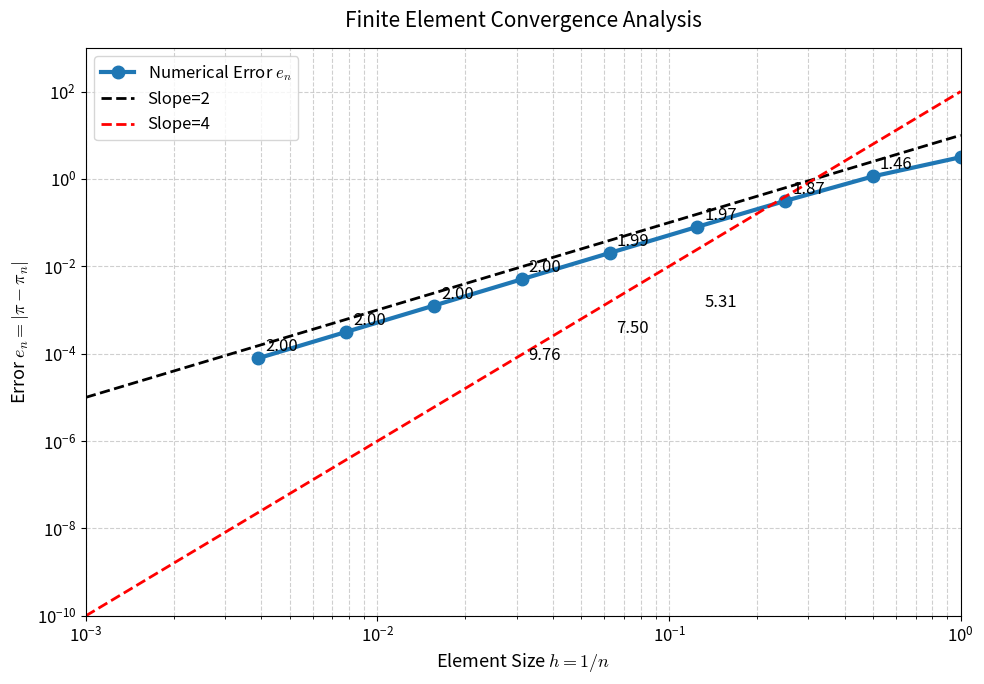

Reproduce this figure in Python.
import numpy as np
import matplotlib.pyplot as plt
import warnings
warnings.filterwarnings("ignore")

# 全局配置
plt.rcParams['mathtext.fontset'] = 'cm'
plt.rcParams['axes.unicode_minus'] = False
plt.rcParams['font.size'] = 12

# 计算π近似值和误差
n = np.array([1, 2, 4, 8, 16, 32, 64, 128, 256])
pi_approx = n * np.sin(np.pi / n)
error = np.abs(np.pi - pi_approx)
h = 1 / n

# 绘图
plt.figure(figsize=(10, 7))

# 误差曲线（蓝色）
plt.loglog(h, error, 'o-', color='#1f77b4', linewidth=3, markersize=9, label=r'Numerical Error $e_n$')

# 参考线：只改颜色，其他逻辑不变
h_ref = np.array([1e-3, 1])
# 二阶参考线：黑色虚线
plt.loglog(h_ref, 10*h_ref**2, 'k--', linewidth=2, label=r'Slope=2')
# 四阶参考线：红色虚线（和二阶线区分开）
plt.loglog(h_ref, 100*h_ref**4, 'r--', linewidth=2, label=r'Slope=4')

# 标注课件里的数值
labels = [
    (h[1], error[1], '1.46'), (h[2], error[2], '1.87'),
    (h[3], error[3], '1.97'), (h[4], error[4], '1.99'),
    (h[5], error[5], '2.00'), (h[6], error[6], '2.00'),
    (h[7], error[7], '2.00'), (h[8], error[8], '2.00'),
    (h[3], error[3]/100, '5.31'), (h[4], error[4]/100, '7.50'),
    (h[5], error[5]/100, '9.76')
]
for x, y, text in labels:
    plt.annotate(text, (x, y), xytext=(5,5), textcoords='offset points')

# 图表设置
plt.xlabel(r'Element Size $h=1/n$', fontsize=13)
plt.ylabel(r'Error $e_n=|\pi-\pi_n|$', fontsize=13)
plt.title(r'Finite Element Convergence Analysis', fontsize=15, pad=15)
plt.grid(True, which='both', linestyle='--', alpha=0.6)
plt.legend(fontsize=12, loc='upper left')
plt.xlim(1e-3, 1)
plt.ylim(1e-10, 1e3)

# 输出数值表格
print("n\tπ Approximation\t\tError")
print("-"*50)
for i in range(len(n)):
    print(f"{n[i]}\t{pi_approx[i]:.15f}\t{error[i]:.15f}")

plt.tight_layout()
plt.show()
